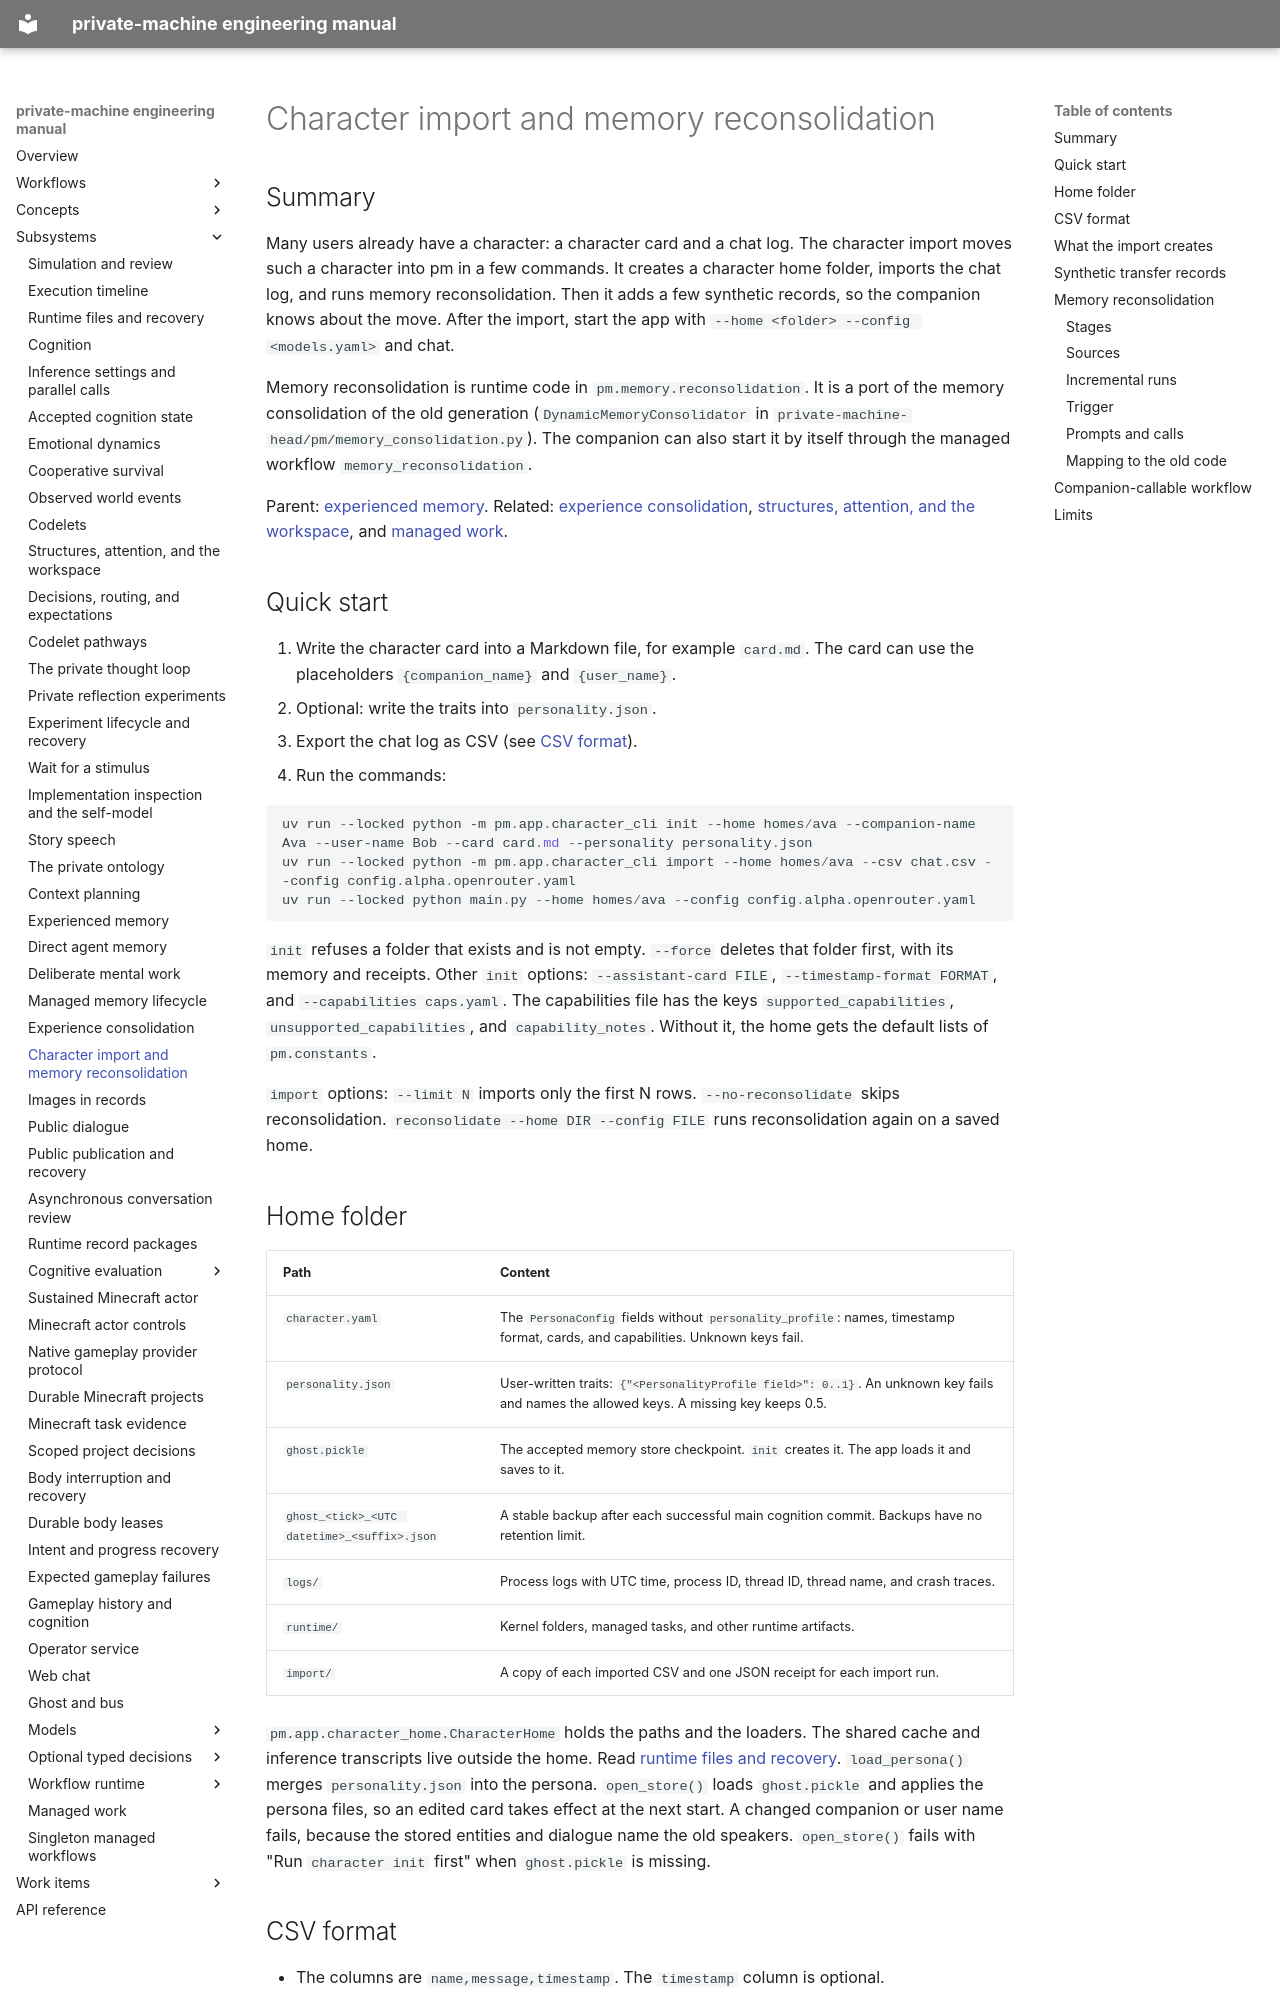

repository: flamingrickpat/private-machine · page: subsystems/character-import.html · generator: mkdocs

# Character import and memory reconsolidation

## Summary

Many users already have a character: a character card and a chat log.
The character import moves such a character into pm in a few commands.
It creates a character home folder, imports the chat log, and runs memory reconsolidation.
Then it adds a few synthetic records, so the companion knows about the move.
After the import, start the app with `--home <folder> --config <models.yaml>` and chat.

Memory reconsolidation is runtime code in `pm.memory.reconsolidation`.
It is a port of the memory consolidation of the old generation (`DynamicMemoryConsolidator` in `private-machine-head/pm/memory_consolidation.py`).
The companion can also start it by itself through the managed workflow `memory_reconsolidation`.

Parent: [experienced memory](experienced-memory.md).
Related: [experience consolidation](memory-consolidation.md), [structures, attention, and the workspace](workspace.md), and [managed work](managed-work.md).

## Quick start

1. Write the character card into a Markdown file, for example `card.md`.
   The card can use the placeholders `{companion_name}` and `{user_name}`.
2. Optional: write the traits into `personality.json`.
3. Export the chat log as CSV (see [CSV format](#csv-format)).
4. Run the commands:

```powershell
uv run --locked python -m pm.app.character_cli init --home homes/ava --companion-name Ava --user-name Bob --card card.md --personality personality.json
uv run --locked python -m pm.app.character_cli import --home homes/ava --csv chat.csv --config config.alpha.openrouter.yaml
uv run --locked python main.py --home homes/ava --config config.alpha.openrouter.yaml
```

`init` refuses a folder that exists and is not empty.
`--force` deletes that folder first, with its memory and receipts.
Other `init` options: `--assistant-card FILE`, `--timestamp-format FORMAT`, and `--capabilities caps.yaml`.
The capabilities file has the keys `supported_capabilities`, `unsupported_capabilities`, and `capability_notes`.
Without it, the home gets the default lists of `pm.constants`.

`import` options: `--limit N` imports only the first N rows. `--no-reconsolidate` skips reconsolidation.
`reconsolidate --home DIR --config FILE` runs reconsolidation again on a saved home.

## Home folder

| Path | Content |
| --- | --- |
| `character.yaml` | The `PersonaConfig` fields without `personality_profile`: names, timestamp format, cards, and capabilities. Unknown keys fail. |
| `personality.json` | User-written traits: `{"<PersonalityProfile field>": 0..1}`. An unknown key fails and names the allowed keys. A missing key keeps 0.5. |
| `ghost.pickle` | The accepted memory store checkpoint. `init` creates it. The app loads it and saves to it. |
| `ghost_<tick>_<UTC datetime>_<suffix>.json` | A stable backup after each successful main cognition commit. Backups have no retention limit. |
| `logs/` | Process logs with UTC time, process ID, thread ID, thread name, and crash traces. |
| `runtime/` | Kernel folders, managed tasks, and other runtime artifacts. |
| `import/` | A copy of each imported CSV and one JSON receipt for each import run. |

`pm.app.character_home.CharacterHome` holds the paths and the loaders.
The shared cache and inference transcripts live outside the home. Read [runtime files and recovery](runtime-files.md).
`load_persona()` merges `personality.json` into the persona.
`open_store()` loads `ghost.pickle` and applies the persona files, so an edited card takes effect at the next start.
A changed companion or user name fails, because the stored entities and dialogue name the old speakers.
`open_store()` fails with "Run `character init` first" when `ghost.pickle` is missing.
